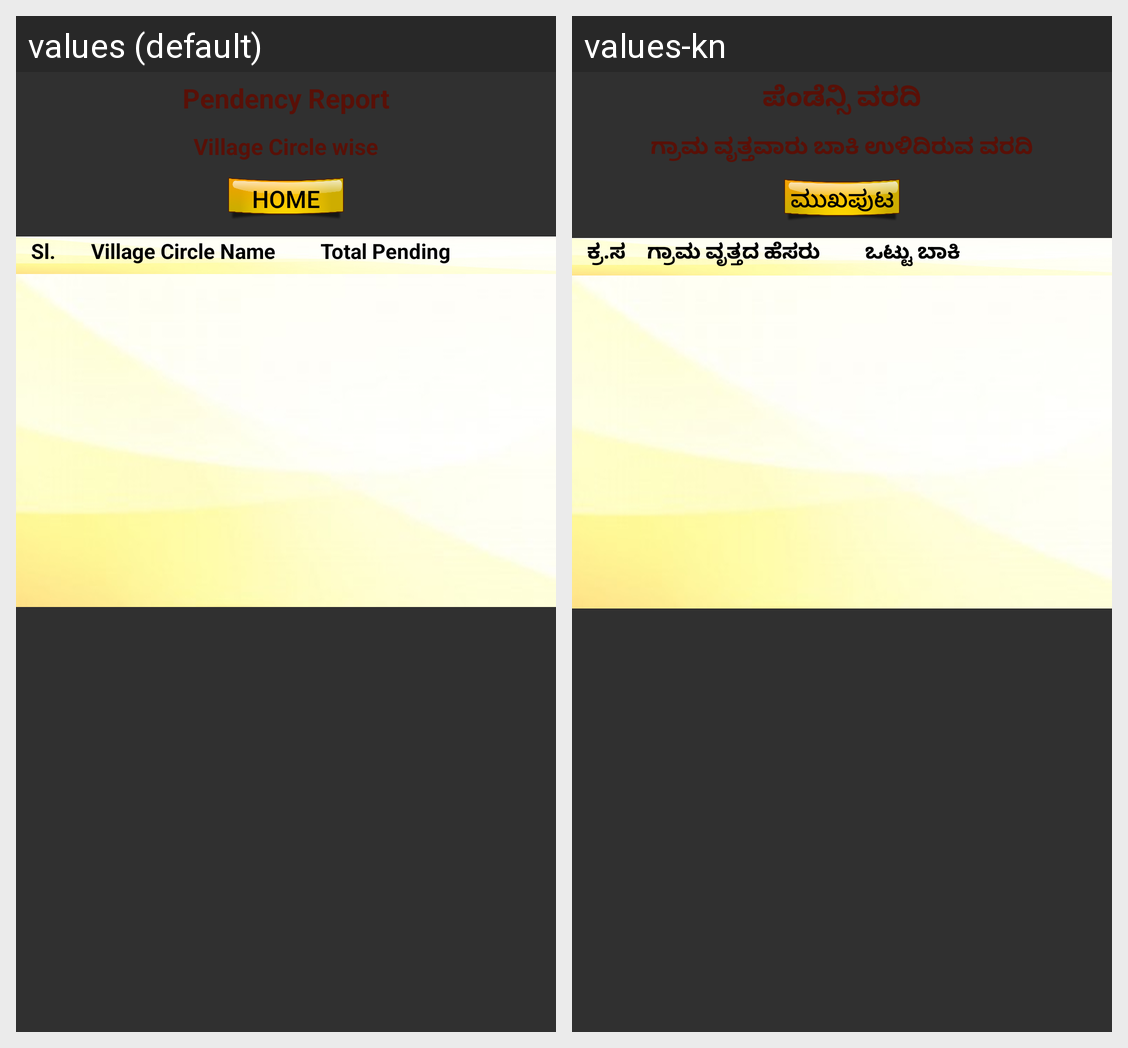

For this localized Android screen grid, give each drawn string resource with its value in every locale shown.
Android screen res/layout/ri_va_circle_wise_report.xml rendered under 2 locales, left to right: values (default), values-kn. Device: Nexus 5 (rendered at 1080×1920; each locale shown at half size, 540×960, under a caption strip naming it); theme AppTheme.
Strings drawn on this screen, with the default value and each locale's value (text and hints the layout hard-codes, and strings that could not be matched under every locale, appear in the picture but are not listed):

pendency_report
  values: Pendency Report
  values-kn: ಪೆಂಡೆನ್ಸಿ ವರದಿ

village_circle_wise_pending_status
  values: Village Circle wise
  values-kn: ಗ್ರಾಮ ವೃತ್ತವಾರು ಬಾಕಿ ಉಳಿದಿರುವ ವರದಿ

home
  values: Home
  values-kn: ಮುಖಪುಟ

sl
  values: Sl.
  values-kn: ಕ್ರ.ಸ

village_circle_name
  values: Village Circle Name
  values-kn: ಗ್ರಾಮ ವೃತ್ತದ ಹೆಸರು

total_pending
  values: Total Pending
  values-kn: ಒಟ್ಟು ಬಾಕಿ
